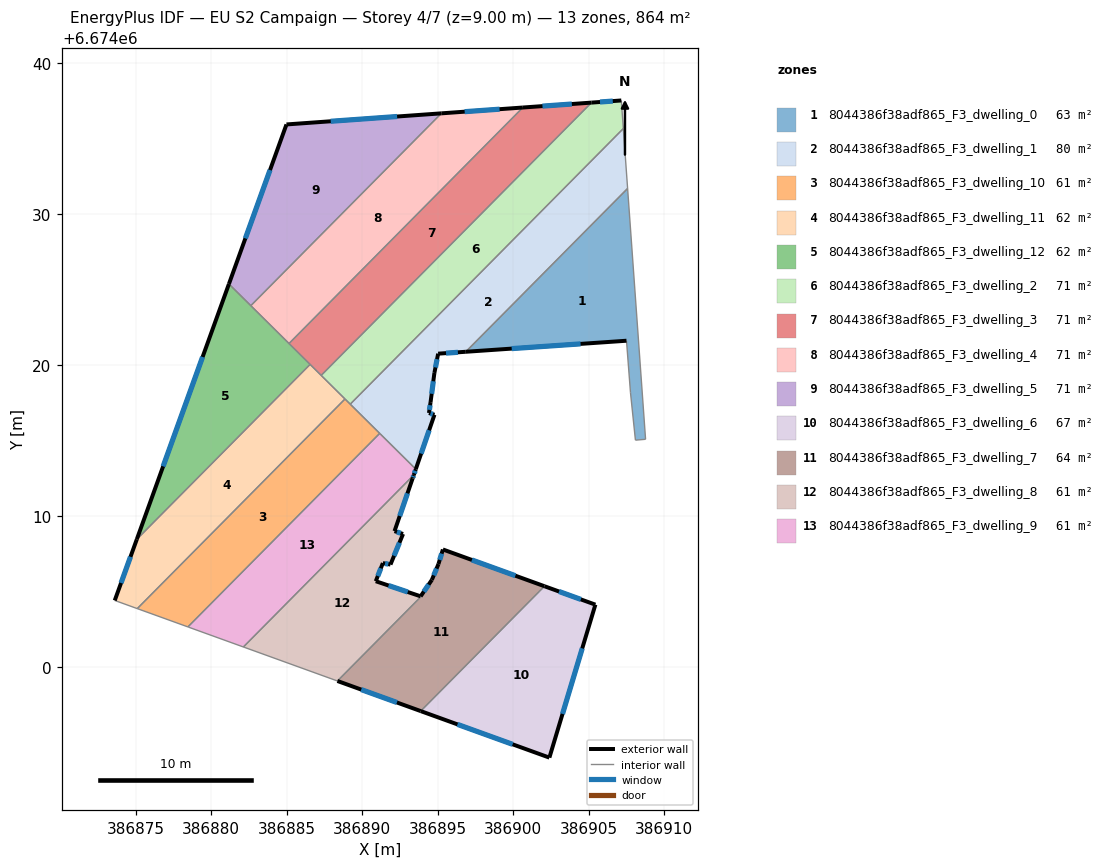
=== STOREY PLAN SPEC (per zone: floor XY polygon, exterior-wall plan segments, windows/doors) ===
zone 1: 8044386f38adf865_F3_dwelling_0  (62.6 m²)
  floor: (386907.58, 6674031.69) (386908.77, 6674015.08) (386908.10, 6674015.02) (386907.77, 6674018.16) (386907.50, 6674021.60) (386896.86, 6674020.87)
  exterior wall: (386896.86, 6674020.87) – (386907.50, 6674021.60)  [10.7 m]
    window: (386899.90, 6674021.08) – (386904.46, 6674021.39)  [5.9 m²]
  interior walls: 5
zone 2: 8044386f38adf865_F3_dwelling_1  (79.6 m²)
  floor: (386907.29, 6674035.66) (386907.58, 6674031.69) (386896.86, 6674020.87) (386895.03, 6674020.75) (386894.78, 6674019.47) (386894.53, 6674017.54) (386894.42, 6674016.82) (386894.78, 6674016.70) (386893.55, 6674013.10) (386889.21, 6674017.40)
  exterior wall: (386894.42, 6674016.82) – (386894.53, 6674017.54)  [0.7 m]
    window: (386894.45, 6674017.02) – (386894.50, 6674017.33)  [0.4 m²]
  exterior wall: (386894.78, 6674016.70) – (386894.42, 6674016.82)  [0.4 m]
    window: (386894.68, 6674016.73) – (386894.53, 6674016.78)  [0.2 m²]
  exterior wall: (386893.55, 6674013.10) – (386894.78, 6674016.70)  [3.8 m]
    window: (386893.90, 6674014.13) – (386894.43, 6674015.67)  [2.1 m²]
  exterior wall: (386895.03, 6674020.75) – (386896.86, 6674020.87)  [1.8 m]
    window: (386895.55, 6674020.78) – (386896.34, 6674020.84)  [1.0 m²]
  exterior wall: (386894.78, 6674019.47) – (386895.03, 6674020.75)  [1.3 m]
    window: (386894.85, 6674019.83) – (386894.96, 6674020.38)  [0.7 m²]
  exterior wall: (386894.53, 6674017.54) – (386894.78, 6674019.47)  [1.9 m]
    window: (386894.60, 6674018.09) – (386894.71, 6674018.92)  [1.1 m²]
  interior walls: 6
zone 3: 8044386f38adf865_F3_dwelling_10  (60.8 m²)
  floor: (386891.16, 6674015.47) (386878.46, 6674002.65) (386875.10, 6674003.86) (386888.86, 6674017.75)
  interior walls: 5
zone 4: 8044386f38adf865_F3_dwelling_11  (61.7 m²)
  floor: (386888.86, 6674017.75) (386875.10, 6674003.86) (386873.61, 6674004.40) (386875.07, 6674008.45) (386886.55, 6674020.04)
  exterior wall: (386875.07, 6674008.45) – (386873.61, 6674004.40)  [4.3 m]
    window: (386874.65, 6674007.29) – (386874.03, 6674005.56)  [2.4 m²]
  interior walls: 5
zone 5: 8044386f38adf865_F3_dwelling_12  (61.7 m²)
  floor: (386886.55, 6674020.04) (386875.07, 6674008.45) (386881.17, 6674025.36)
  exterior wall: (386881.17, 6674025.36) – (386875.07, 6674008.45)  [18.0 m]
    window: (386879.43, 6674020.53) – (386876.82, 6674013.28)  [9.9 m²]
  interior walls: 4
zone 6: 8044386f38adf865_F3_dwelling_2  (71.1 m²)
  floor: (386907.16, 6674037.52) (386907.29, 6674035.66) (386889.21, 6674017.40) (386887.28, 6674019.31) (386905.18, 6674037.37)
  exterior wall: (386907.16, 6674037.52) – (386905.18, 6674037.37)  [2.0 m]
    window: (386906.60, 6674037.48) – (386905.75, 6674037.41)  [1.1 m²]
  interior walls: 5
zone 7: 8044386f38adf865_F3_dwelling_3  (71.1 m²)
  floor: (386905.18, 6674037.37) (386887.28, 6674019.31) (386885.15, 6674021.42) (386900.64, 6674037.05)
  exterior wall: (386905.18, 6674037.37) – (386900.64, 6674037.05)  [4.6 m]
    window: (386903.89, 6674037.28) – (386901.94, 6674037.14)  [2.5 m²]
  interior walls: 4
zone 8: 8044386f38adf865_F3_dwelling_4  (71.1 m²)
  floor: (386900.64, 6674037.05) (386885.15, 6674021.42) (386882.62, 6674023.92) (386895.24, 6674036.66)
  exterior wall: (386900.64, 6674037.05) – (386895.24, 6674036.66)  [5.4 m]
    window: (386899.10, 6674036.94) – (386896.79, 6674036.77)  [3.0 m²]
  interior walls: 3
zone 9: 8044386f38adf865_F3_dwelling_5  (71.1 m²)
  floor: (386895.24, 6674036.66) (386882.62, 6674023.92) (386881.17, 6674025.36) (386884.98, 6674035.93)
  exterior wall: (386884.98, 6674035.93) – (386881.17, 6674025.36)  [11.2 m]
    window: (386883.90, 6674032.91) – (386882.26, 6674028.38)  [6.2 m²]
  exterior wall: (386895.24, 6674036.66) – (386884.98, 6674035.93)  [10.3 m]
    window: (386892.31, 6674036.45) – (386887.92, 6674036.14)  [5.7 m²]
  interior walls: 2
zone 10: 8044386f38adf865_F3_dwelling_6  (66.8 m²)
  floor: (386905.44, 6674004.12) (386902.40, 6673993.99) (386893.88, 6673997.07) (386901.72, 6674004.99) (386902.07, 6674005.34)
  exterior wall: (386905.44, 6674004.12) – (386902.07, 6674005.34)  [3.6 m]
    window: (386904.48, 6674004.47) – (386903.04, 6674004.99)  [2.0 m²]
  exterior wall: (386902.40, 6673993.99) – (386905.44, 6674004.12)  [10.6 m]
    window: (386903.27, 6673996.89) – (386904.57, 6674001.23)  [5.8 m²]
  exterior wall: (386893.88, 6673997.07) – (386902.40, 6673993.99)  [9.1 m]
    window: (386896.31, 6673996.19) – (386899.96, 6673994.87)  [5.0 m²]
  interior walls: 2
zone 11: 8044386f38adf865_F3_dwelling_7  (63.8 m²)
  floor: (386902.07, 6674005.34) (386901.73, 6674005.00) (386893.88, 6673997.07) (386888.36, 6673999.07) (386893.90, 6674004.66) (386893.87, 6674004.67) (386894.61, 6674005.76) (386895.05, 6674006.81) (386895.34, 6674007.78)
  exterior wall: (386894.61, 6674005.76) – (386893.87, 6674004.67)  [1.3 m]
    window: (386894.40, 6674005.45) – (386894.08, 6674004.99)  [0.7 m²]
  exterior wall: (386895.05, 6674006.81) – (386894.61, 6674005.76)  [1.1 m]
    window: (386894.93, 6674006.51) – (386894.74, 6674006.06)  [0.6 m²]
  exterior wall: (386895.34, 6674007.78) – (386895.05, 6674006.81)  [1.0 m]
    window: (386895.26, 6674007.50) – (386895.13, 6674007.09)  [0.6 m²]
  exterior wall: (386902.07, 6674005.34) – (386895.34, 6674007.78)  [7.2 m]
    window: (386900.15, 6674006.04) – (386897.27, 6674007.08)  [3.9 m²]
  exterior wall: (386888.36, 6673999.07) – (386893.88, 6673997.07)  [5.9 m]
    window: (386889.93, 6673998.50) – (386892.30, 6673997.64)  [3.2 m²]
  interior walls: 4
zone 12: 8044386f38adf865_F3_dwelling_8  (61.5 m²)
  floor: (386893.42, 6674012.71) (386893.34, 6674012.49) (386892.14, 6674008.99) (386892.71, 6674008.80) (386891.87, 6674006.78) (386891.37, 6674006.88) (386890.90, 6674005.67) (386893.86, 6674004.68) (386893.90, 6674004.66) (386888.36, 6673999.07) (386882.23, 6674001.28) (386882.13, 6674001.32)
  exterior wall: (386893.34, 6674012.49) – (386893.42, 6674012.71)  [0.2 m]
    window: (386893.36, 6674012.56) – (386893.40, 6674012.65)  [0.1 m²]
  exterior wall: (386892.14, 6674008.99) – (386893.34, 6674012.49)  [3.7 m]
    window: (386892.48, 6674009.99) – (386893.00, 6674011.49)  [2.0 m²]
  exterior wall: (386892.71, 6674008.80) – (386892.14, 6674008.99)  [0.6 m]
    window: (386892.54, 6674008.86) – (386892.30, 6674008.94)  [0.3 m²]
  exterior wall: (386891.87, 6674006.78) – (386892.71, 6674008.80)  [2.2 m]
    window: (386892.11, 6674007.36) – (386892.47, 6674008.23)  [1.2 m²]
  exterior wall: (386891.37, 6674006.88) – (386891.87, 6674006.78)  [0.5 m]
    window: (386891.51, 6674006.85) – (386891.73, 6674006.81)  [0.3 m²]
  exterior wall: (386890.90, 6674005.67) – (386891.37, 6674006.88)  [1.3 m]
    window: (386891.03, 6674006.02) – (386891.23, 6674006.53)  [0.7 m²]
  exterior wall: (386893.86, 6674004.68) – (386890.90, 6674005.67)  [3.1 m]
    window: (386893.02, 6674004.96) – (386891.75, 6674005.39)  [1.7 m²]
  interior walls: 5
zone 13: 8044386f38adf865_F3_dwelling_9  (61.0 m²)
  floor: (386891.19, 6674015.43) (386893.55, 6674013.10) (386893.42, 6674012.71) (386882.13, 6674001.32) (386878.51, 6674002.63) (386878.46, 6674002.65) (386891.16, 6674015.47)
  exterior wall: (386893.42, 6674012.71) – (386893.55, 6674013.10)  [0.4 m]
    window: (386893.46, 6674012.82) – (386893.51, 6674012.99)  [0.2 m²]
  interior walls: 6

=== DERIVED (storey summary) ===
Building: EU S2 Campaign
Storey: 4 of 7  (floor level z = 9.00 m)
Storey gross floor area: 864.0 m²
Zones on this storey: 13
  - 8044386f38adf865_F3_dwelling_0: floor 62.6 m²; exterior wall 10.7 m (32.0 m²); 1 window(s) 5.9 m²; WWR 18.4%
  - 8044386f38adf865_F3_dwelling_1: floor 79.6 m²; exterior wall 10.0 m (30.0 m²); 6 window(s) 5.5 m²; WWR 18.4%
  - 8044386f38adf865_F3_dwelling_10: floor 60.8 m²
  - 8044386f38adf865_F3_dwelling_11: floor 61.7 m²; exterior wall 4.3 m (12.9 m²); 1 window(s) 2.4 m²; WWR 18.4%
  - 8044386f38adf865_F3_dwelling_12: floor 61.7 m²; exterior wall 18.0 m (53.9 m²); 1 window(s) 9.9 m²; WWR 18.4%
  - 8044386f38adf865_F3_dwelling_2: floor 71.1 m²; exterior wall 2.0 m (5.9 m²); 1 window(s) 1.1 m²; WWR 18.4%
  - 8044386f38adf865_F3_dwelling_3: floor 71.1 m²; exterior wall 4.6 m (13.7 m²); 1 window(s) 2.5 m²; WWR 18.4%
  - 8044386f38adf865_F3_dwelling_4: floor 71.1 m²; exterior wall 5.4 m (16.2 m²); 1 window(s) 3.0 m²; WWR 18.4%
  - 8044386f38adf865_F3_dwelling_5: floor 71.1 m²; exterior wall 21.5 m (64.6 m²); 2 window(s) 11.9 m²; WWR 18.4%
  - 8044386f38adf865_F3_dwelling_6: floor 66.8 m²; exterior wall 23.2 m (69.7 m²); 3 window(s) 12.8 m²; WWR 18.4%
  - 8044386f38adf865_F3_dwelling_7: floor 63.8 m²; exterior wall 16.5 m (49.4 m²); 5 window(s) 9.1 m²; WWR 18.4%
  - 8044386f38adf865_F3_dwelling_8: floor 61.5 m²; exterior wall 11.6 m (34.9 m²); 7 window(s) 6.4 m²; WWR 18.4%
  - 8044386f38adf865_F3_dwelling_9: floor 61.0 m²; exterior wall 0.4 m (1.2 m²); 1 window(s) 0.2 m²; WWR 18.4%
Zone adjacency (shared interzone walls):
  - 8044386f38adf865_F3_dwelling_0 ↔ 8044386f38adf865_F3_dwelling_1
  - 8044386f38adf865_F3_dwelling_1 ↔ 8044386f38adf865_F3_dwelling_10
  - 8044386f38adf865_F3_dwelling_1 ↔ 8044386f38adf865_F3_dwelling_2
  - 8044386f38adf865_F3_dwelling_1 ↔ 8044386f38adf865_F3_dwelling_9
  - 8044386f38adf865_F3_dwelling_10 ↔ 8044386f38adf865_F3_dwelling_11
  - 8044386f38adf865_F3_dwelling_10 ↔ 8044386f38adf865_F3_dwelling_2
  - 8044386f38adf865_F3_dwelling_10 ↔ 8044386f38adf865_F3_dwelling_9
  - 8044386f38adf865_F3_dwelling_11 ↔ 8044386f38adf865_F3_dwelling_12
  - 8044386f38adf865_F3_dwelling_11 ↔ 8044386f38adf865_F3_dwelling_2
  - 8044386f38adf865_F3_dwelling_11 ↔ 8044386f38adf865_F3_dwelling_3
  - 8044386f38adf865_F3_dwelling_12 ↔ 8044386f38adf865_F3_dwelling_3
  - 8044386f38adf865_F3_dwelling_12 ↔ 8044386f38adf865_F3_dwelling_4
  - 8044386f38adf865_F3_dwelling_12 ↔ 8044386f38adf865_F3_dwelling_5
  - 8044386f38adf865_F3_dwelling_2 ↔ 8044386f38adf865_F3_dwelling_3
  - 8044386f38adf865_F3_dwelling_3 ↔ 8044386f38adf865_F3_dwelling_4
  - 8044386f38adf865_F3_dwelling_4 ↔ 8044386f38adf865_F3_dwelling_5
  - 8044386f38adf865_F3_dwelling_6 ↔ 8044386f38adf865_F3_dwelling_7
  - 8044386f38adf865_F3_dwelling_7 ↔ 8044386f38adf865_F3_dwelling_8
  - 8044386f38adf865_F3_dwelling_8 ↔ 8044386f38adf865_F3_dwelling_9